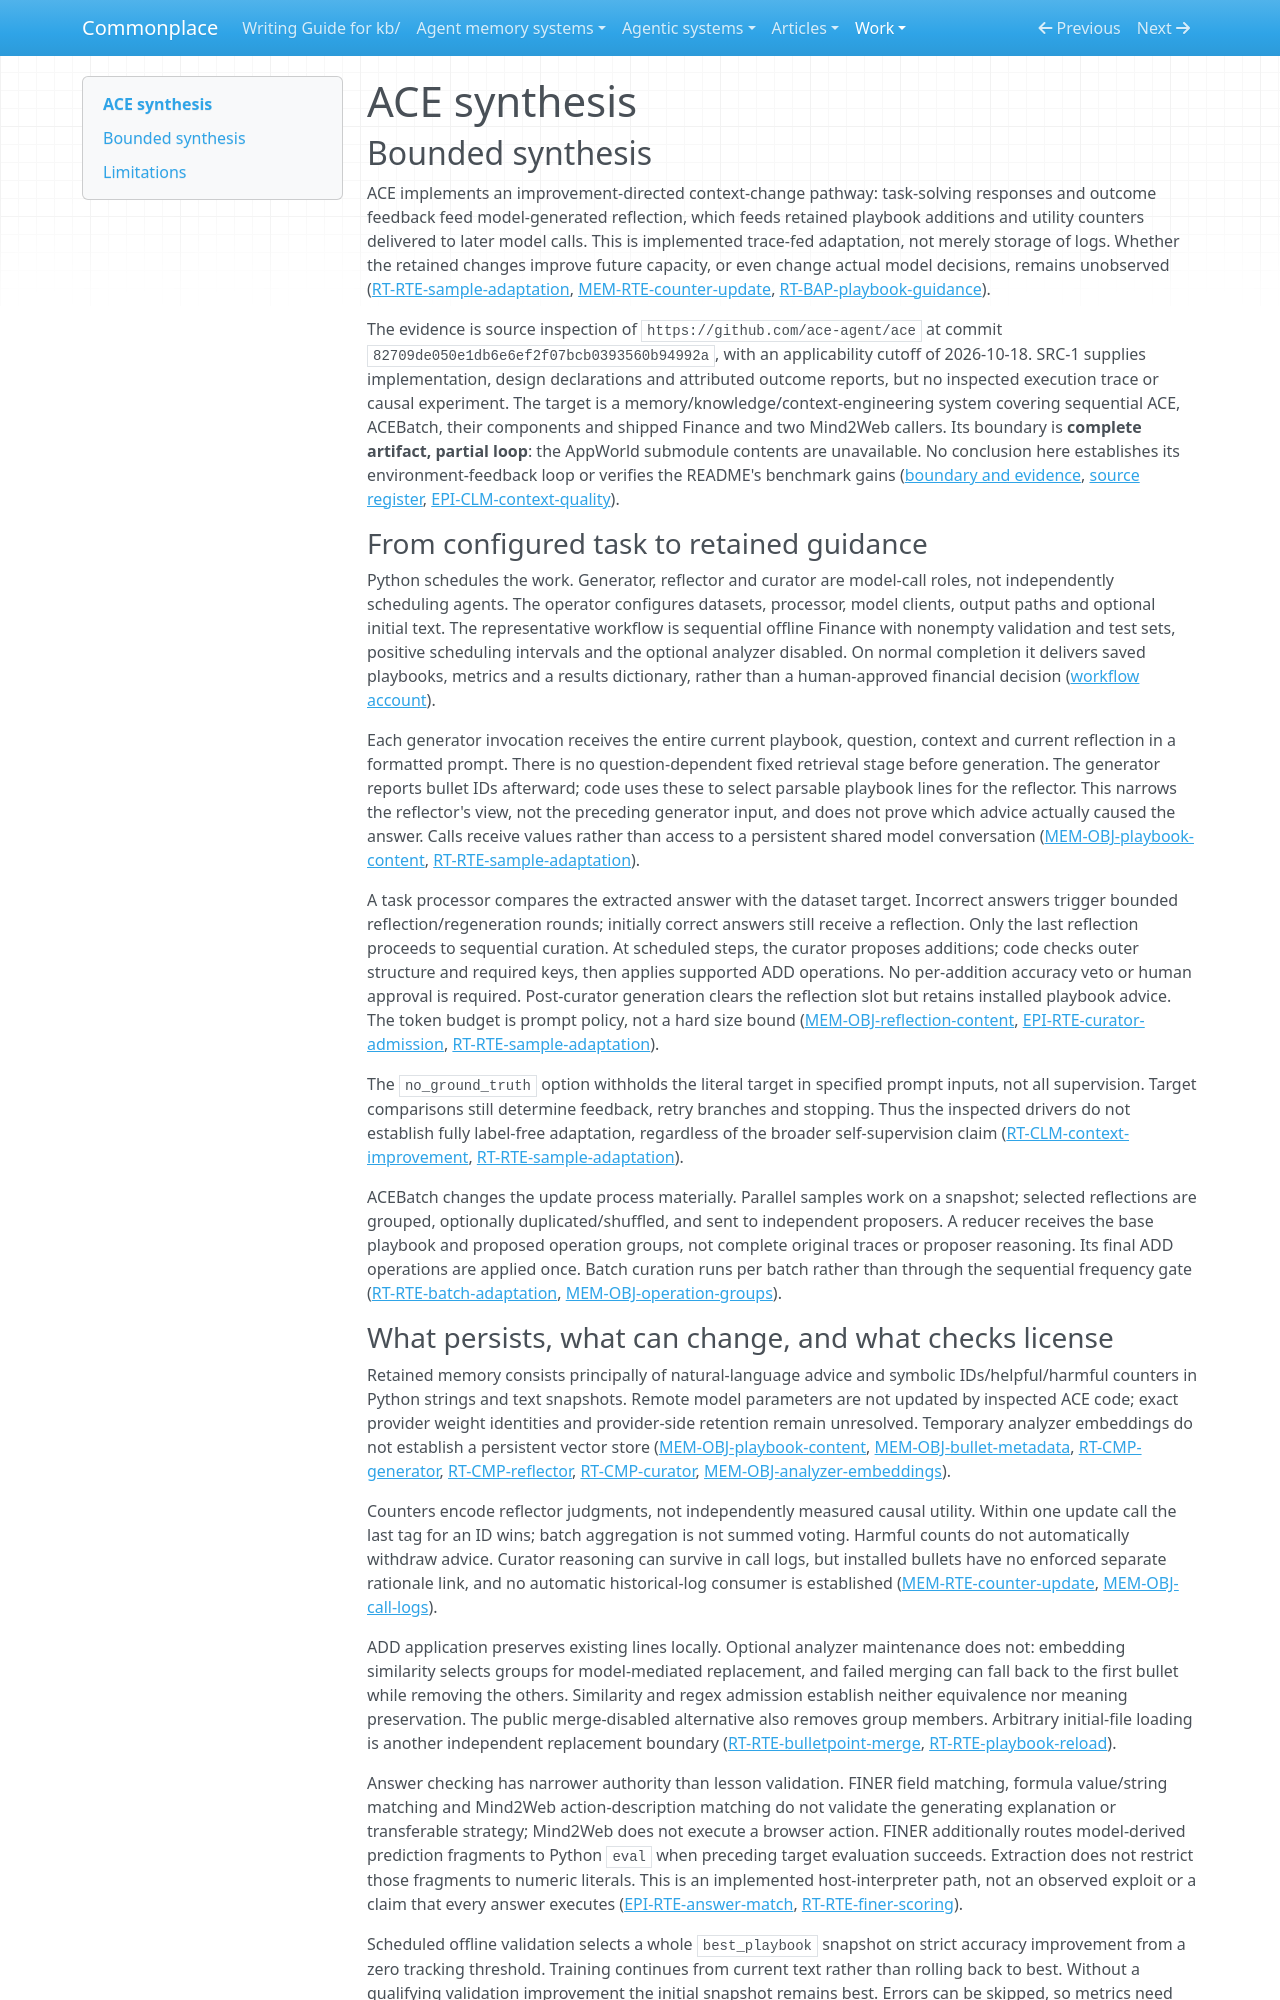

repository: zby/commonplace · page: work/agentic-system-completion/evidence/publications/ace/AAS-2026-10-18-ace-007571102a54-01/synthesis/index.html · generator: mkdocs

---
type: agentic-system-analyses/types/agentic-system-synthesis.md
description: "ACE automatically turns task feedback into retained playbook guidance; inspected wiring supports context adaptation, not demonstrated learning gains or label-free operation."
run-id: AAS-2026-10-18-ace-007571102a54-01
reviewed-boundary: "82709de050e1db6e6ef2f07bcb0393560b94992a"
---

# ACE synthesis

## Bounded synthesis

ACE implements an improvement-directed context-change pathway: task-solving responses and outcome feedback feed model-generated reflection, which feeds retained playbook additions and utility counters delivered to later model calls. This is implemented trace-fed adaptation, not merely storage of logs. Whether the retained changes improve future capacity, or even change actual model decisions, remains unobserved ([RT-RTE-sample-adaptation](runtime.md#rt-rte-sample-adaptation), [MEM-RTE-counter-update](memory.md#mem-rte-counter-update), [RT-BAP-playbook-guidance](runtime.md#rt-bap-playbook-guidance)).

The evidence is source inspection of `https://github.com/ace-agent/ace` at commit `82709de050e1db6e6ef2f07bcb0393560b94992a`, with an applicability cutoff of 2026-10-18. SRC-1 supplies implementation, design declarations and attributed outcome reports, but no inspected execution trace or causal experiment. The target is a memory/knowledge/context-engineering system covering sequential ACE, ACEBatch, their components and shipped Finance and two Mind2Web callers. Its boundary is **complete artifact, partial loop**: the AppWorld submodule contents are unavailable. No conclusion here establishes its environment-feedback loop or verifies the README's benchmark gains ([boundary and evidence](boundary.md#boundary-and-evidence), [source register](boundary.md#source-register), [EPI-CLM-context-quality](epistemic.md#epi-clm-context-quality)).

### From configured task to retained guidance

Python schedules the work. Generator, reflector and curator are model-call roles, not independently scheduling agents. The operator configures datasets, processor, model clients, output paths and optional initial text. The representative workflow is sequential offline Finance with nonempty validation and test sets, positive scheduling intervals and the optional analyzer disabled. On normal completion it delivers saved playbooks, metrics and a results dictionary, rather than a human-approved financial decision ([workflow account](workflow.md#workflow-account)).

Each generator invocation receives the entire current playbook, question, context and current reflection in a formatted prompt. There is no question-dependent fixed retrieval stage before generation. The generator reports bullet IDs afterward; code uses these to select parsable playbook lines for the reflector. This narrows the reflector's view, not the preceding generator input, and does not prove which advice actually caused the answer. Calls receive values rather than access to a persistent shared model conversation ([MEM-OBJ-playbook-content](memory.md#mem-obj-playbook-content), [RT-RTE-sample-adaptation](runtime.md#rt-rte-sample-adaptation)).

A task processor compares the extracted answer with the dataset target. Incorrect answers trigger bounded reflection/regeneration rounds; initially correct answers still receive a reflection. Only the last reflection proceeds to sequential curation. At scheduled steps, the curator proposes additions; code checks outer structure and required keys, then applies supported ADD operations. No per-addition accuracy veto or human approval is required. Post-curator generation clears the reflection slot but retains installed playbook advice. The token budget is prompt policy, not a hard size bound ([MEM-OBJ-reflection-content](memory.md#mem-obj-reflection-content), [EPI-RTE-curator-admission](epistemic.md#epi-rte-curator-admission), [RT-RTE-sample-adaptation](runtime.md#rt-rte-sample-adaptation)).

The `no_ground_truth` option withholds the literal target in specified prompt inputs, not all supervision. Target comparisons still determine feedback, retry branches and stopping. Thus the inspected drivers do not establish fully label-free adaptation, regardless of the broader self-supervision claim ([RT-CLM-context-improvement](runtime.md#rt-clm-context-improvement), [RT-RTE-sample-adaptation](runtime.md#rt-rte-sample-adaptation)).

ACEBatch changes the update process materially. Parallel samples work on a snapshot; selected reflections are grouped, optionally duplicated/shuffled, and sent to independent proposers. A reducer receives the base playbook and proposed operation groups, not complete original traces or proposer reasoning. Its final ADD operations are applied once. Batch curation runs per batch rather than through the sequential frequency gate ([RT-RTE-batch-adaptation](runtime.md#rt-rte-batch-adaptation), [MEM-OBJ-operation-groups](memory.md#mem-obj-operation-groups)).
